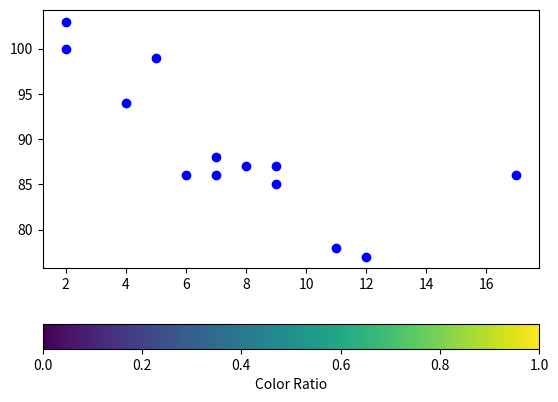

The matplotlib source for this figure:
import matplotlib.pyplot as plt

x = [5, 7, 8, 7, 2, 17, 2, 9,
	4, 11, 12, 9, 6]

y = [99, 86, 87, 88, 100, 86,
	103, 87, 94, 78, 77, 85, 86]

plt.scatter(x, y, c="blue")

# Plot horizontal colorbar
plt.colorbar(label="Color Ratio",
			orientation="horizontal")

# To show the plot
plt.show()
